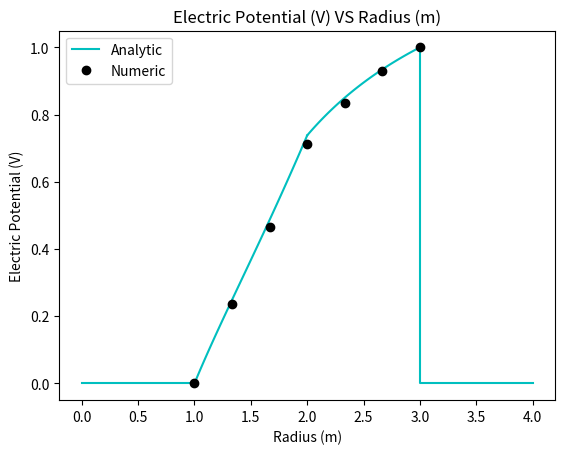

Source code (Python):
import numpy as np
import matplotlib.pyplot as plt

# Constants
eps0 = 8.85e-12
V0 = 1
a = 1
rho0 = V0*eps0/a**2
rboundary = 2*a
smallnumber = 0.00001
maxitr = 100000


# Set up the rgrid
rmin, rmax = a, 3*a
deltar = a/3

rgrid = np.arange(rmin, rmax+smallnumber, deltar)

# Set up the V grid with boundary conditions

Vgrid = np.ones(len(rgrid))
for i in range(len(Vgrid)):
    Vgrid[i] = i*V0/(len(Vgrid)-1)
    
# Calculate Potential

for i in range(maxitr):
    Vtemp = np.copy(Vgrid)
    for i in range(1, len(rgrid)-1):
        if np.abs(rgrid[i]-rboundary) < smallnumber:
            Vgrid[i] = (2*Vgrid[i+1] + Vgrid[i-1])/3.0
        elif rgrid[i] < rboundary:
            Vgrid[i] = 0.5*Vgrid[i+1]*(deltar/rgrid[i] + 1.0) \
                        + 0.5*Vgrid[i-1]*(1.0 - deltar/rgrid[i]) \
                        - rho0*deltar**2/(2*eps0)
        else:
            Vgrid[i] = 0.5*Vgrid[i+1]*(deltar/rgrid[i] + 1.0) \
                        + 0.5*Vgrid[i-1]*(1.0 - deltar/rgrid[i])
    
    # Check for convergence
    if np.max(np.abs((Vtemp-Vgrid)/Vgrid)) < 0.001:
        break

# Analytic
rgrid_analytic1 = np.linspace(rmin, rboundary, 100)
rgrid_analytic2 = np.linspace(rboundary, rmax, 100)

A1 = 12*a*V0/7 - (rho0*a**3/eps0)*(26/21)

# print(A1)
Vanalytic1 = (rho0/(6*eps0))*(rgrid_analytic1**2 - a**2) + A1*(1/a - 1/rgrid_analytic1)
Vanalytic2 = V0 + (6*a*V0 - 3*rho0*a**3/eps0 - 3*A1)*(1/(3*a) - 1/rgrid_analytic2)

# Plot
plt.figure()
plt.plot([0,a], [0,0], '-c')
plt.plot(rgrid_analytic1, Vanalytic1, '-c', label='Analytic')
plt.plot(rgrid_analytic2, Vanalytic2, '-c')
plt.plot([3*a,3*a,4*a], [Vanalytic2[-1],0,0], '-c')
plt.plot(rgrid, Vgrid, 'ok', label='Numeric')
plt.legend(loc=2)
plt.xlabel("Radius (m)")
plt.ylabel("Electric Potential (V)")
plt.title("Electric Potential (V) VS Radius (m)")

# print(Vgrid)